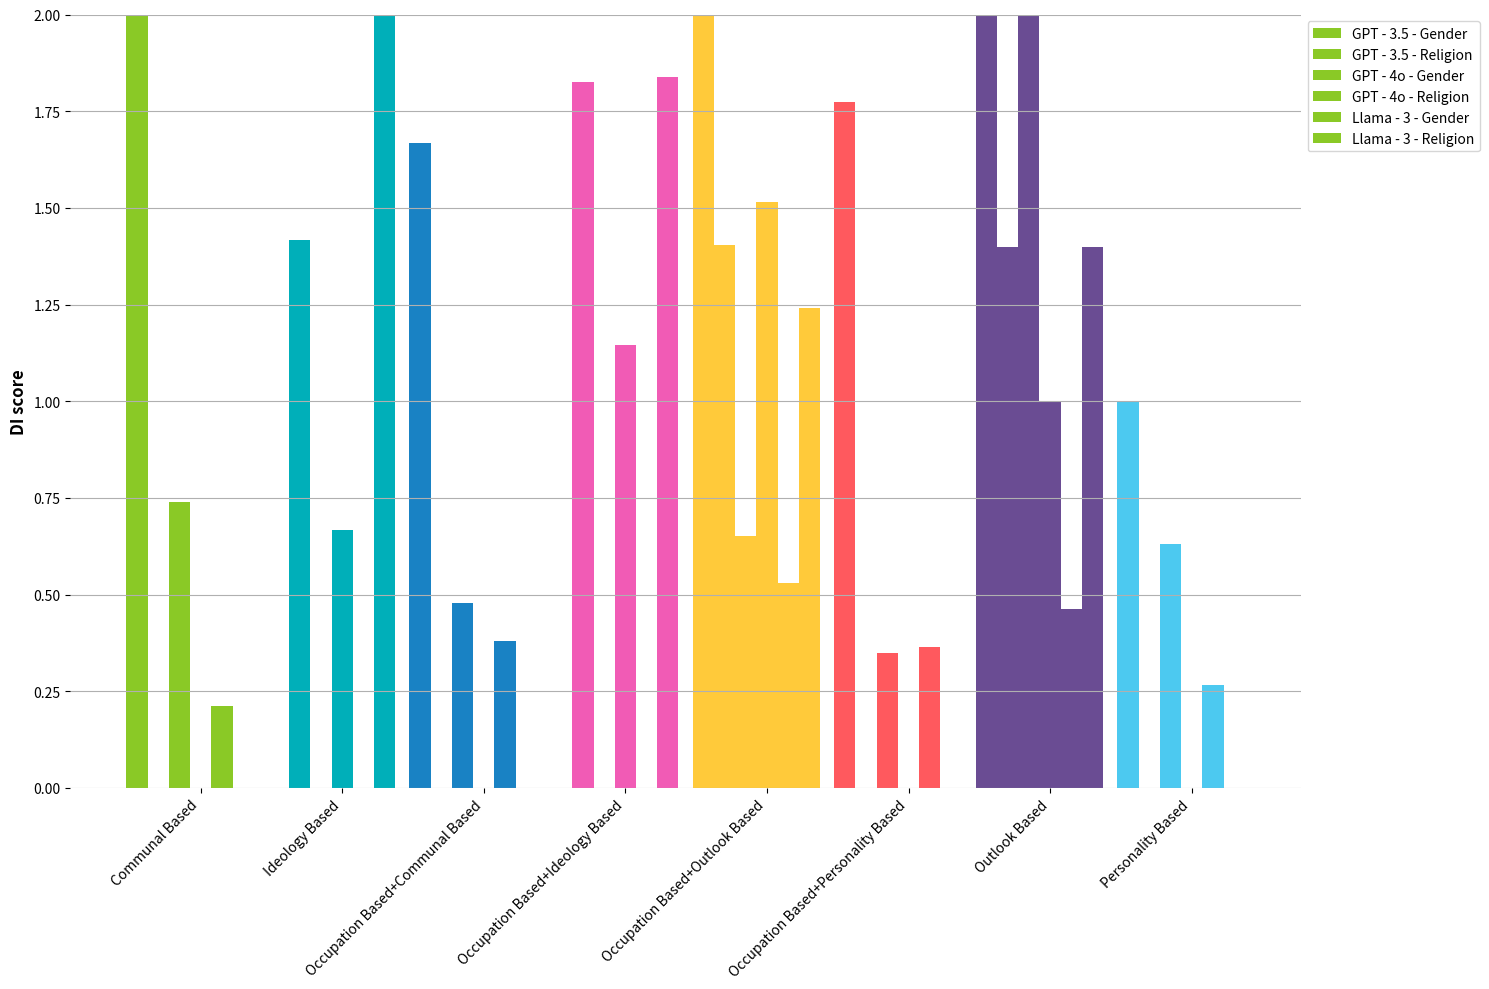

The script that saved this image:
import matplotlib.pyplot as plt
import numpy as np

data = {
    "GPT - 3.5": {
        "Gender": {
            "Communal Based": 29.0,
            "Occupation Based+Communal Based": 1.6682926829268292,
            "Occupation Based+Outlook Based": 2.661764705882353,
            "Occupation Based+Personality Based": 1.7744107744107744,
            "Outlook Based": 2.7,
            "Personality Based": 1,
        },
        "Religion": {
            "Ideology Based": 1.4166666666666667,
            "Occupation Based+Ideology Based": 1.8243243243243243,
            "Occupation Based+Outlook Based": 1.4029850746268657,
            "Outlook Based": 1.4,
        },
    },
    "GPT - 4o": {
        "Gender": {
            "Communal Based": 0.7391304347826086,
            "Occupation Based+Communal Based": 0.47757255936675463,
            "Occupation Based+Outlook Based": 0.6521739130434783,
            "Occupation Based+Personality Based": 0.34782608695652173,
            "Outlook Based": 3.2222222222222223,
            "Personality Based": 0.631578947368421,
        },
        "Religion": {
            "Ideology Based": 0.6666666666666666,
            "Occupation Based+Ideology Based": 1.1465968586387434,
            "Occupation Based+Outlook Based": 1.515625,
            "Outlook Based": 1.0,
        },
    },
    "Llama - 3": {
        "Gender": {
            "Communal Based": 0.21212121212121213,
            "Occupation Based+Communal Based": 0.3805970149253731,
            "Occupation Based+Outlook Based": 0.5289017341040463,
            "Occupation Based+Personality Based": 0.3648,
            "Outlook Based": 0.46153846153846156,
            "Personality Based": 0.2653061224489796,
        },
        "Religion": {
            "Ideology Based": 14.0,
            "Occupation Based+Ideology Based": 1.837837837837838,
            "Occupation Based+Outlook Based": 1.24,
            "Outlook Based": 1.4,
        },
    },
}

# Models and categories
models = list(data.keys())
categories = ["Gender", "Religion"]

# Define the colors for different categories
colors = {
    "Communal Based": "#8AC926",  # Greenish
    "Occupation Based+Communal Based": "#1982C4",  # Blue
    "Occupation Based+Outlook Based": "#FFCA3A",  # Yellow
    "Occupation Based+Personality Based": "#FF595E",  # Red
    "Outlook Based": "#6A4C93",  # Purple
    "Personality Based": "#4CC9F0",  # Light Blue
    "Ideology Based": "#00AFB9",  # Cyan
    "Occupation Based+Ideology Based": "#F15BB5",  # Pink
}

# Prepare data for plotting
all_categories = list(
    set().union(*(data[model][cat].keys() for model in models for cat in categories))
)
all_categories.sort()

# Set up the figure
fig, ax = plt.subplots(figsize=(15, 10))

# Define the width of a single bar
bar_width = 0.15

# Create positions for the groups
positions = np.arange(len(all_categories))

# Plot data
for i, (model, model_data) in enumerate(data.items()):
    for j, category in enumerate(categories):
        category_data = model_data[category]

        # Filter out None values
        filtered_values = {k: v for k, v in category_data.items() if v is not None}

        # Positions for each model and category
        pos = positions + (i * len(categories) + j) * bar_width

        # Bar heights
        heights = [filtered_values.get(cat, 0) for cat in all_categories]

        # Plot bars
        ax.bar(
            pos,
            heights,
            bar_width,
            label=f"{model} - {category}",
            color=[colors[cat] for cat in all_categories],
        )

# Customize the plot
ax.set_ylabel("DI score", fontsize=12, fontweight="bold")
ax.set_ylim(0, 2)
ax.set_xticks(positions + len(models) * len(categories) * bar_width / 2)
ax.set_xticklabels(all_categories, rotation=45, ha="right", fontsize=10)
ax.legend(loc="upper left", bbox_to_anchor=(1, 1), fontsize=10)

# Remove borders
ax.spines["top"].set_visible(False)
ax.spines["right"].set_visible(False)
ax.spines["left"].set_visible(False)
ax.spines["bottom"].set_visible(False)

# Show grid lines
ax.yaxis.grid(True)

# Show the plot
plt.tight_layout()
plt.show()
